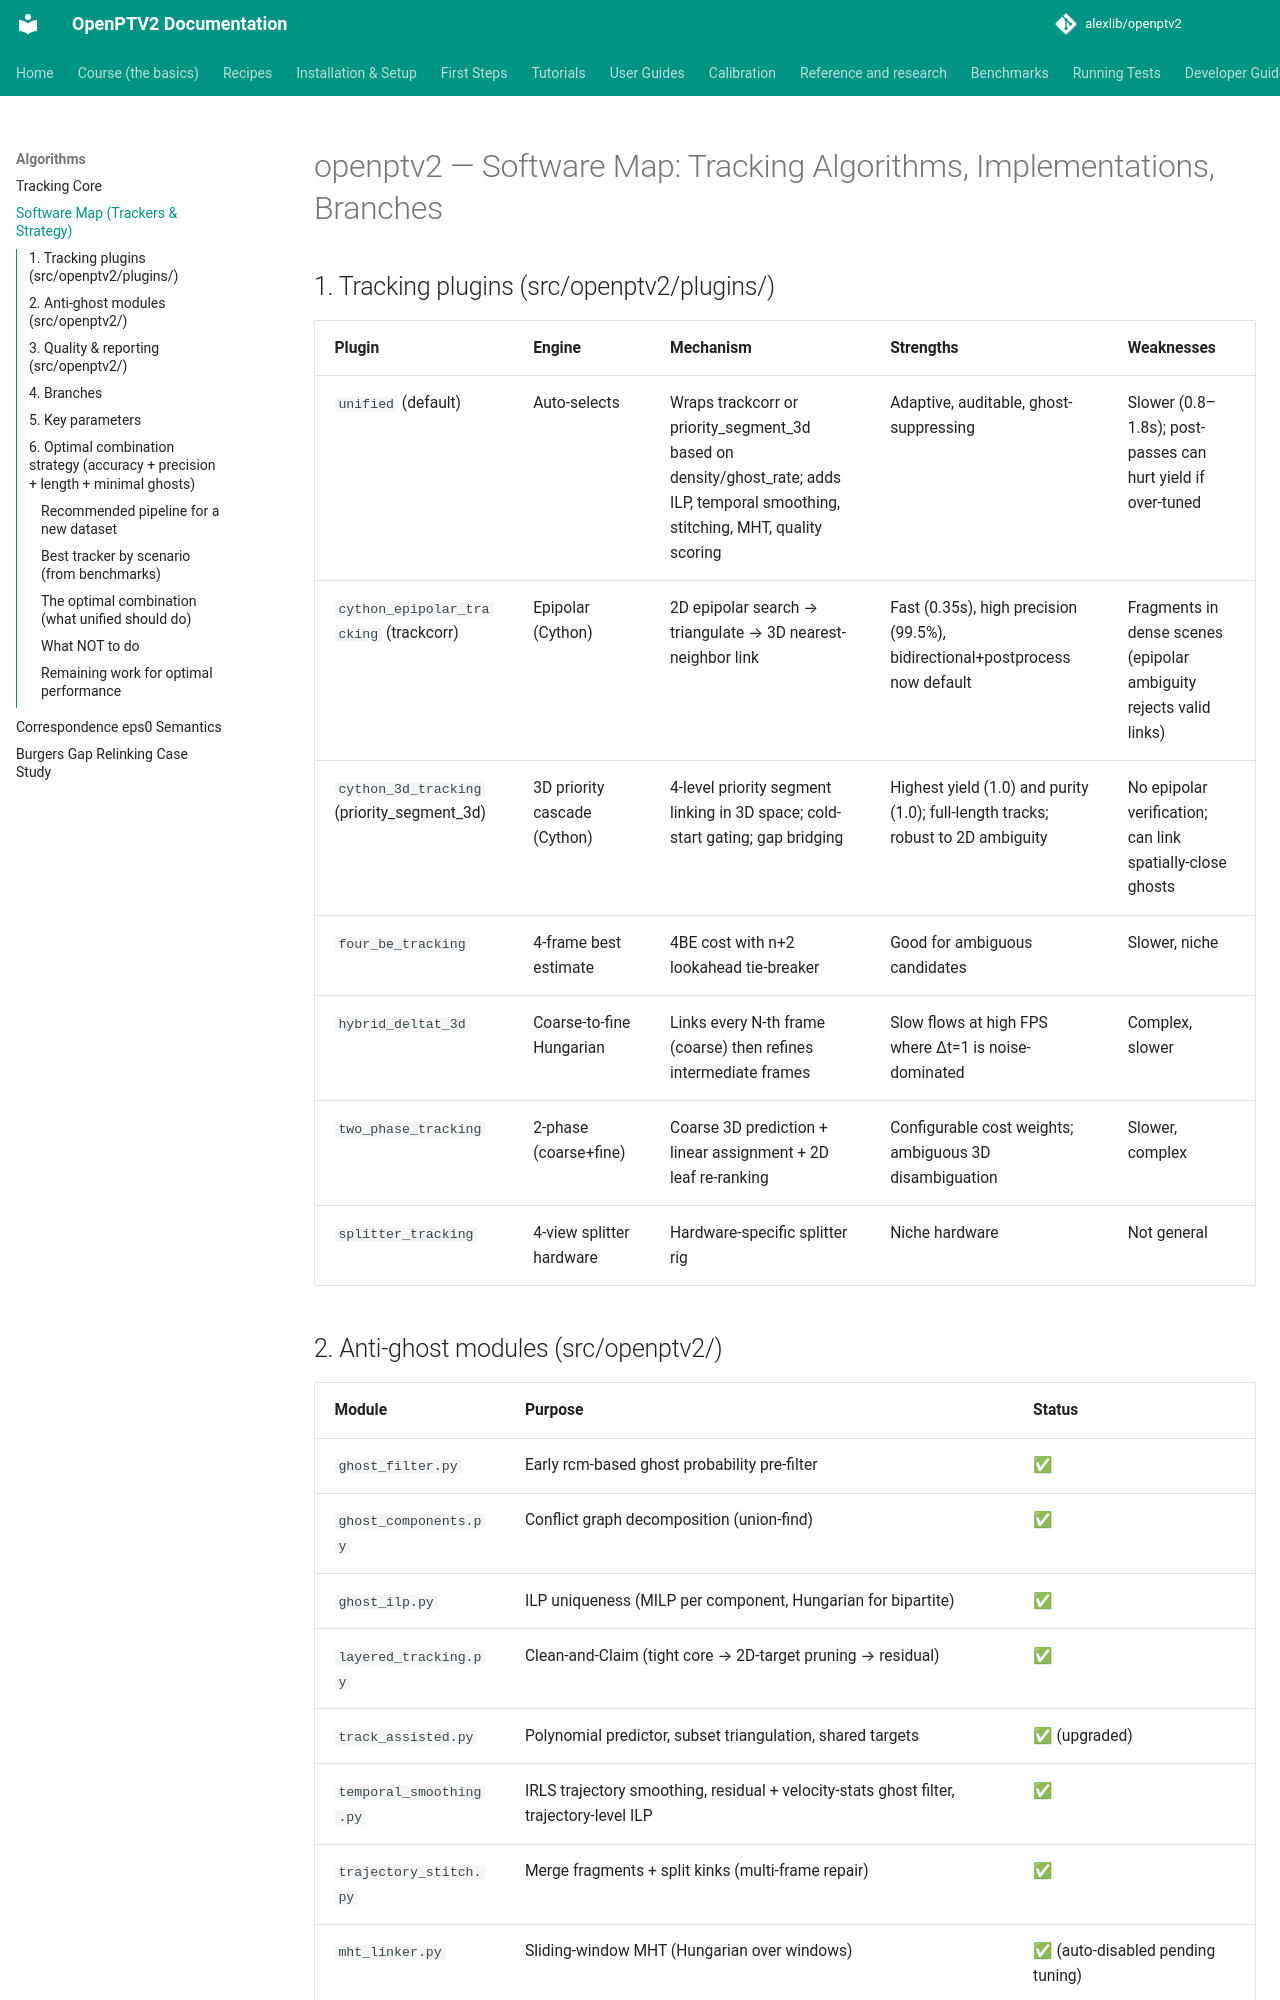

repository: alexlib/openptv2 · page: software_map/index.html · generator: mkdocs

# openptv2 — Software Map: Tracking Algorithms, Implementations, Branches

## 1. Tracking plugins (src/openptv2/plugins/)

| Plugin | Engine | Mechanism | Strengths | Weaknesses |
|---|---|---|---|---|
| `unified` (default) | Auto-selects | Wraps trackcorr or priority_segment_3d based on density/ghost_rate; adds ILP, temporal smoothing, stitching, MHT, quality scoring | Adaptive, auditable, ghost-suppressing | Slower (0.8–1.8s); post-passes can hurt yield if over-tuned |
| `cython_epipolar_tracking` (trackcorr) | Epipolar (Cython) | 2D epipolar search → triangulate → 3D nearest-neighbor link | Fast (0.35s), high precision (99.5%), bidirectional+postprocess now default | Fragments in dense scenes (epipolar ambiguity rejects valid links) |
| `cython_3d_tracking` (priority_segment_3d) | 3D priority cascade (Cython) | 4-level priority segment linking in 3D space; cold-start gating; gap bridging | Highest yield (1.0) and purity (1.0); full-length tracks; robust to 2D ambiguity | No epipolar verification; can link spatially-close ghosts |
| `four_be_tracking` | 4-frame best estimate | 4BE cost with n+2 lookahead tie-breaker | Good for ambiguous candidates | Slower, niche |
| `hybrid_deltat_3d` | Coarse-to-fine Hungarian | Links every N-th frame (coarse) then refines intermediate frames | Slow flows at high FPS where Δt=1 is noise-dominated | Complex, slower |
| `two_phase_tracking` | 2-phase (coarse+fine) | Coarse 3D prediction + linear assignment + 2D leaf re-ranking | Configurable cost weights; ambiguous 3D disambiguation | Slower, complex |
| `splitter_tracking` | 4-view splitter hardware | Hardware-specific splitter rig | Niche hardware | Not general |

## 2. Anti-ghost modules (src/openptv2/)

| Module | Purpose | Status |
|---|---|---|
| `ghost_filter.py` | Early rcm-based ghost probability pre-filter | ✅ |
| `ghost_components.py` | Conflict graph decomposition (union-find) | ✅ |
| `ghost_ilp.py` | ILP uniqueness (MILP per component, Hungarian for bipartite) | ✅ |
| `layered_tracking.py` | Clean-and-Claim (tight core → 2D-target pruning → residual) | ✅ |
| `track_assisted.py` | Polynomial predictor, subset triangulation, shared targets | ✅ (upgraded) |
| `temporal_smoothing.py` | IRLS trajectory smoothing, residual + velocity-stats ghost filter, trajectory-level ILP | ✅ |
| `trajectory_stitch.py` | Merge fragments + split kinks (multi-frame repair) | ✅ |
| `mht_linker.py` | Sliding-window MHT (Hungarian over windows) | ✅ (auto-disabled pending tuning) |
| `epipolar_rerank.py` | Multi-D soft scoring (epipolar consistency) | ✅ |
| `calibration_aware.py` | rcm normalization, calibration-aware thresholds, multi-cycle consistency | ✅ |
| `frame_quality.py` | Skip/interpolate low-correspondence frames | ✅ |
